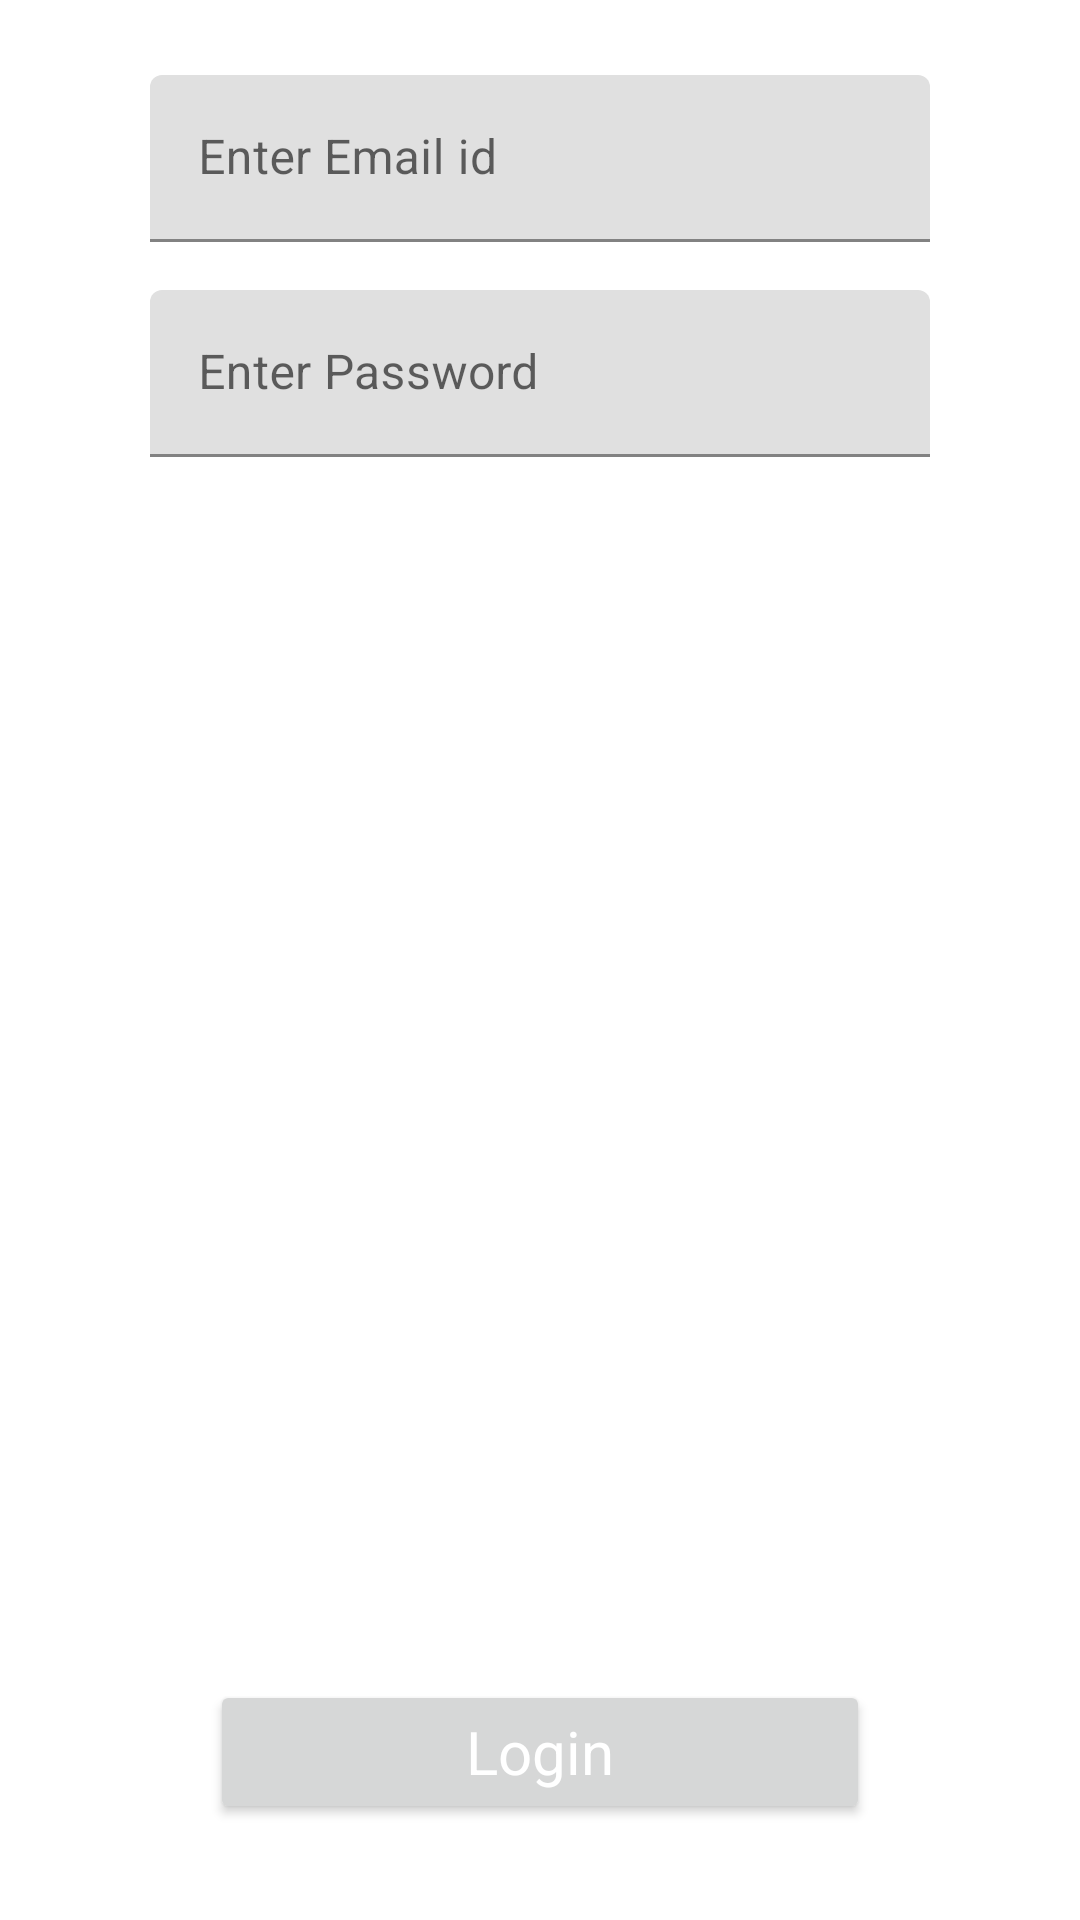

Android layout source for this screen:
<!-- AndroidManifest.xml: application theme Theme.FirebaseApp -->
<!-- res/layout/activity_login_user.xml -->
<?xml version="1.0" encoding="utf-8"?>
<androidx.constraintlayout.widget.ConstraintLayout xmlns:android="http://schemas.android.com/apk/res/android"
    xmlns:app="http://schemas.android.com/apk/res-auto"
    xmlns:tools="http://schemas.android.com/tools"
    android:layout_width="match_parent"
    android:layout_height="match_parent"
    tools:context=".auth.screens.LoginUserScreen">

    <ProgressBar
        android:id="@+id/progressBar2"
        style="?android:attr/progressBarStyle"
        android:layout_width="wrap_content"
        android:layout_height="wrap_content"
        android:visibility="gone"
        app:layout_constraintBottom_toBottomOf="@+id/scrollView3"
        app:layout_constraintEnd_toEndOf="parent"
        app:layout_constraintStart_toStartOf="parent"
        app:layout_constraintTop_toTopOf="parent" />

    <ScrollView
        android:id="@+id/scrollView3"
        android:layout_width="match_parent"
        android:layout_height="match_parent"
        app:layout_constraintBottom_toBottomOf="parent"
        app:layout_constraintEnd_toEndOf="parent"
        app:layout_constraintStart_toStartOf="parent"
        app:layout_constraintTop_toTopOf="parent">

        <LinearLayout
            android:layout_width="match_parent"
            android:layout_height="wrap_content"
            android:orientation="vertical">

            <com.google.android.material.textfield.TextInputLayout
                style="@style/ThemeOverlay.Material3.TextInputEditText"
                android:layout_width="match_parent"
                android:layout_height="match_parent"
                android:layout_marginLeft="50dp"
                android:layout_marginTop="25dp"
                android:layout_marginRight="50dp">

                <com.google.android.material.textfield.TextInputEditText
                    android:id="@+id/takeEmailForLogin"
                    android:layout_width="match_parent"
                    android:layout_height="wrap_content"
                    android:hint="Enter Email id" />
            </com.google.android.material.textfield.TextInputLayout>

            <com.google.android.material.textfield.TextInputLayout
                style="@style/ThemeOverlay.Material3.TextInputEditText"
                android:layout_width="match_parent"
                android:layout_height="match_parent"
                android:layout_marginLeft="50dp"
                android:layout_marginTop="16dp"
                android:layout_marginRight="50dp">

                <com.google.android.material.textfield.TextInputEditText
                    android:id="@+id/takePasswordForLogin"
                    android:layout_width="match_parent"
                    android:layout_height="wrap_content"
                    android:hint="Enter Password"
                    android:inputType="textPassword" />
            </com.google.android.material.textfield.TextInputLayout>

        </LinearLayout>
    </ScrollView>

    <Button
        android:id="@+id/loginBtn"
        android:layout_width="0dp"
        android:layout_height="wrap_content"
        android:layout_gravity="center"
        android:layout_marginLeft="70dp"
        android:layout_marginRight="70dp"
        android:layout_marginBottom="32dp"
        android:text="Login"
        android:textSize="20dp"
        android:textAllCaps="false"
        android:textColor="@color/white"
        app:cornerRadius="10dp"
        app:layout_constraintBottom_toBottomOf="parent"
        app:layout_constraintEnd_toEndOf="parent"
        app:layout_constraintStart_toStartOf="parent" />

</androidx.constraintlayout.widget.ConstraintLayout>
<!-- resources referenced by this layout -->
<resources>
  <color name="white">#FFFFFFFF</color>
  <style name="Theme.FirebaseApp" parent="Theme.MaterialComponents.DayNight.DarkActionBar">
          
          <item name="colorPrimary">@color/purple_500</item>
          <item name="colorPrimaryVariant">@color/purple_700</item>
          <item name="colorOnPrimary">@color/white</item>
          
          <item name="colorSecondary">@color/teal_200</item>
          <item name="colorSecondaryVariant">@color/teal_700</item>
          <item name="colorOnSecondary">@color/black</item>
          <item name="fontFamily">@font/aladin</item>
          
          <item name="android:statusBarColor" tools:targetApi="l">?attr/colorPrimaryVariant</item>
          
  
      </style>
  <color name="purple_500">#FF6200EE</color>
  <color name="purple_700">#FF3700B3</color>
  <color name="teal_200">#FF03DAC5</color>
  <color name="teal_700">#FF018786</color>
  <color name="black">#000000</color>
</resources>
